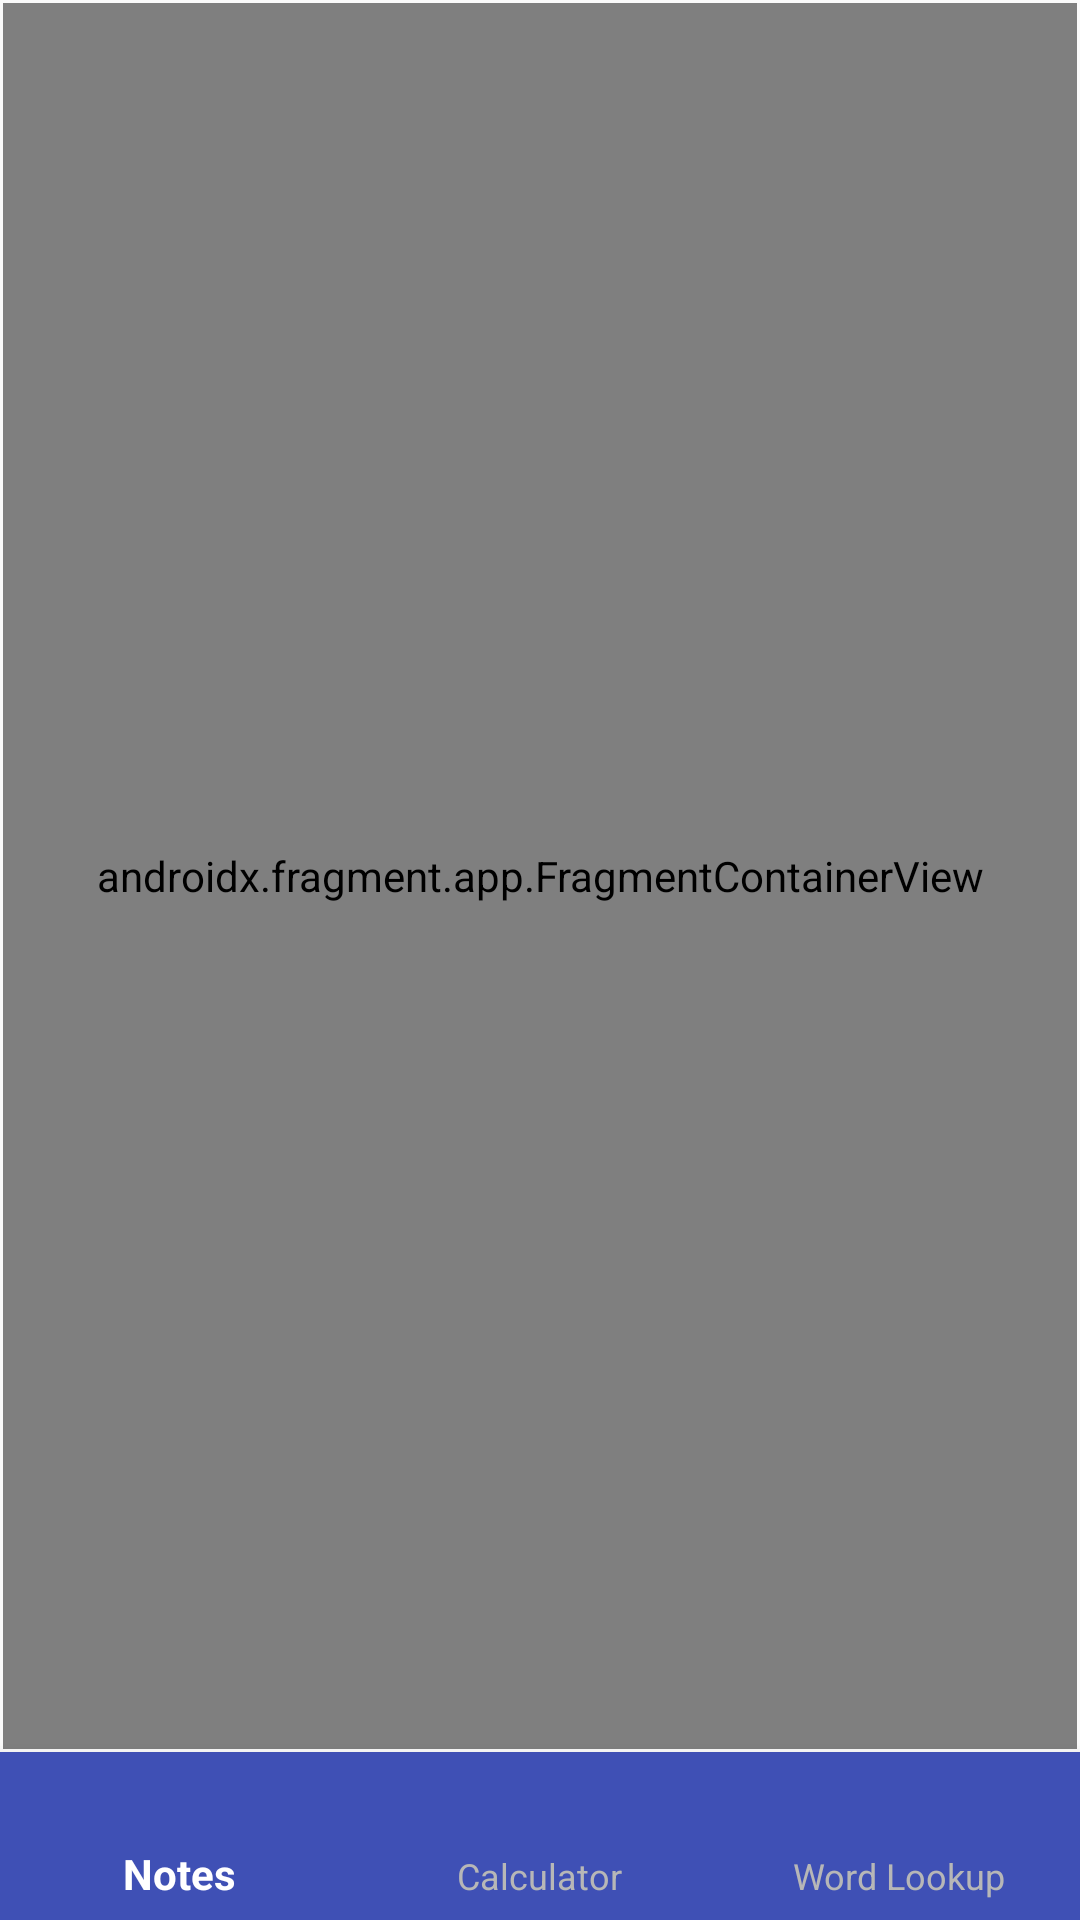

Reconstruct the res/layout file that produces this screen, plus the resources it refers to.
<!-- AndroidManifest.xml: application theme Theme.JonsStudyApp -->
<!-- res/layout/activity_main.xml -->
<?xml version="1.0" encoding="utf-8"?>
<androidx.constraintlayout.widget.ConstraintLayout xmlns:android="http://schemas.android.com/apk/res/android"
    xmlns:app="http://schemas.android.com/apk/res-auto"
    xmlns:tools="http://schemas.android.com/tools"
    android:layout_width="match_parent"
    android:layout_height="match_parent"
    tools:context=".presentation.MainActivity">

    <androidx.fragment.app.FragmentContainerView
        android:id="@+id/fragmentContainerView"
        app:layout_constraintBottom_toTopOf="@id/bottom_nav"
        app:layout_constraintEnd_toEndOf="parent"
        app:layout_constraintStart_toStartOf="parent"
        app:layout_constraintTop_toTopOf="parent"
        android:layout_width="0dp"
        android:layout_height="0dp"
        android:name="androidx.navigation.fragment.NavHostFragment"
        android:layout_marginStart="1dp"
        android:layout_marginTop="1dp"
        android:layout_marginEnd="1dp"
        android:layout_marginBottom="1dp"
        app:defaultNavHost="true"
        app:navGraph="@navigation/navigation"/>

    <com.google.android.material.bottomnavigation.BottomNavigationView
        android:layout_width="match_parent"
        android:layout_height="wrap_content"
        app:menu="@menu/nav_menu"
        android:id="@+id/bottom_nav"
        android:background="@color/primaryColor"
        app:itemBackground="@color/secondaryColor"
        app:itemTextColor="@drawable/bottom_nav_colors"
        app:itemIconTint="@drawable/bottom_nav_colors"
        app:itemRippleColor="@color/secondaryColor"
        android:layout_alignParentBottom="true"
        app:layout_constraintBottom_toBottomOf="parent"
        app:layout_constraintEnd_toEndOf="parent"
        app:layout_constraintStart_toStartOf="parent" />

</androidx.constraintlayout.widget.ConstraintLayout>
<!-- resources referenced by this layout -->
<resources>
  <color name="primaryColor">#3F50B5</color>
  <color name="secondaryColor">#3F50B5</color>
  <!-- drawable bottom_nav_colors (drawable) -->
  <?xml version="1.0" encoding="utf-8"?>
  <selector xmlns:android="http://schemas.android.com/apk/res/android">
      <item android:state_checked="true"
          android:color="@android:color/white" />
      <item android:color="@color/lightGray" />
  </selector>
  <style name="Theme.JonsStudyApp" parent="Theme.AppCompat.DayNight.DarkActionBar">
          
          <item name="colorPrimary">@color/secondaryColor</item>
          <item name="colorPrimaryVariant">@color/purple_700</item>
          <item name="colorOnPrimary">@color/white</item>
  
          
          <item name="colorSecondary">@color/teal_200</item>
          <item name="colorSecondaryVariant">@color/teal_700</item>
          <item name="colorOnSecondary">@color/black</item>
          
          <item name="android:statusBarColor">?attr/colorPrimaryVariant</item>
          
      </style>
  <color name="lightGray">#B7B7B7</color>
  <color name="purple_700">#FF3700B3</color>
  <color name="white">#FFFFFFFF</color>
  <color name="teal_200">#FF03DAC5</color>
  <color name="teal_700">#FF018786</color>
  <color name="black">#FF000000</color>
</resources>
